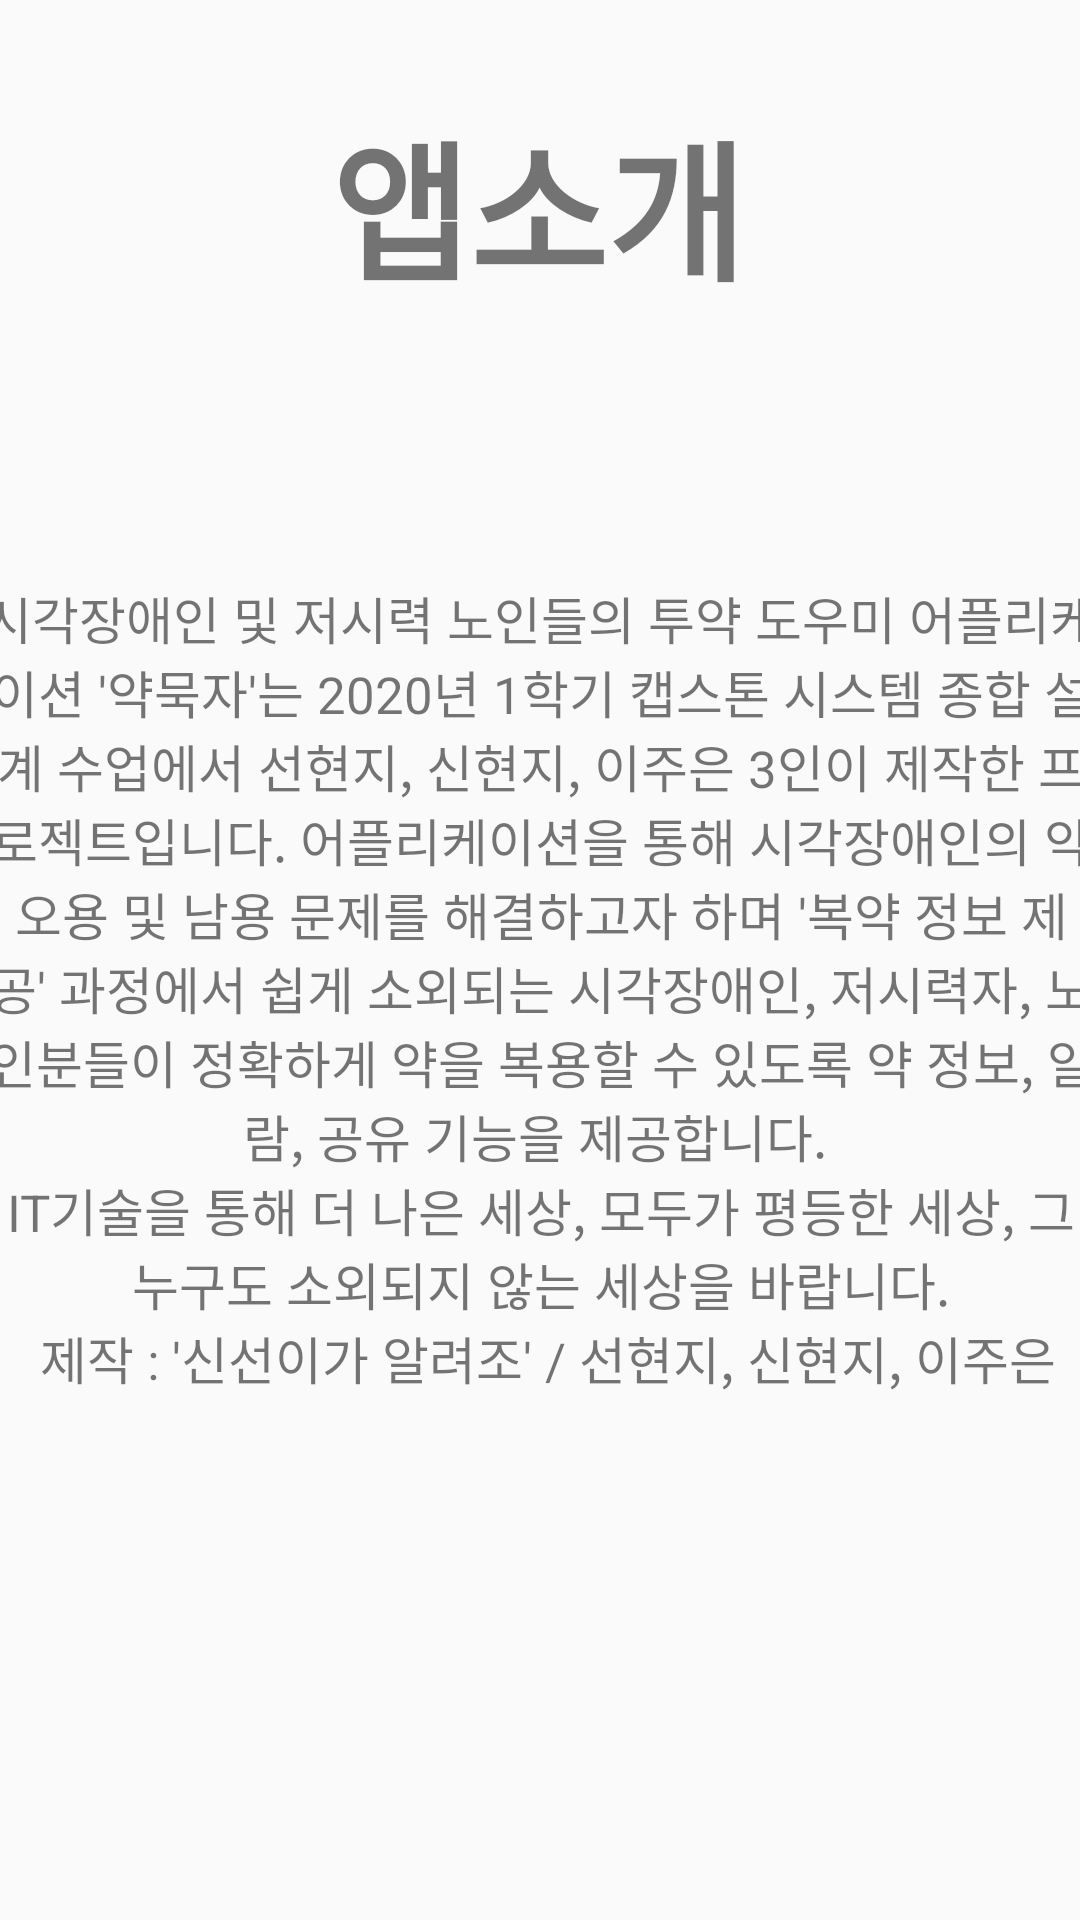

Reconstruct the res/layout file that produces this screen, plus the resources it refers to.
<!-- AndroidManifest.xml: application theme AppTheme -->
<!-- res/layout/activity_introduction.xml -->
<?xml version="1.0" encoding="utf-8"?>
<androidx.constraintlayout.widget.ConstraintLayout
    xmlns:android="http://schemas.android.com/apk/res/android"
    xmlns:app="http://schemas.android.com/apk/res-auto"
    xmlns:tools="http://schemas.android.com/tools"
    android:layout_width="match_parent"
    android:layout_height="match_parent">

    <TextView
        android:id="@+id/textView10"
        android:layout_width="372dp"
        android:layout_height="317dp"
        android:layout_marginBottom="152dp"
        android:gravity="center"
        android:text="@string/mymediintroduction"
        android:textSize="17sp"
        app:layout_constraintBottom_toBottomOf="parent"
        app:layout_constraintEnd_toEndOf="parent"
        app:layout_constraintStart_toStartOf="parent"
        app:layout_constraintTop_toBottomOf="@+id/textView11"
        app:layout_constraintVertical_bias="1.0" />

    <TextView
        android:id="@+id/textView11"
        android:layout_width="wrap_content"
        android:layout_height="0dp"
        android:layout_marginTop="32dp"
        android:gravity="center"
        android:text="앱소개"
        android:textSize="50sp"
        android:textStyle="bold"
        app:layout_constraintEnd_toEndOf="parent"
        app:layout_constraintHorizontal_bias="0.497"
        app:layout_constraintStart_toStartOf="parent"
        app:layout_constraintTop_toTopOf="parent" />
</androidx.constraintlayout.widget.ConstraintLayout>
<!-- resources referenced by this layout -->
<resources>
  <string name="mymediintroduction">시각장애인 및 저시력 노인들의 투약 도우미 어플리케이션 "'"약묵자"'"는
          2020년 1학기 캡스톤 시스템 종합 설계 수업에서 선현지, 신현지, 이주은 3인이 제작한 프로젝트입니다.
          어플리케이션을 통해 시각장애인의 약 오용 및 남용 문제를 해결하고자 하며 "'"복약 정보 제공"'" 과정에서 쉽게 소외되는
          시각장애인, 저시력자, 노인분들이 정확하게 약을 복용할 수 있도록
      약 정보, 알람, 공유 기능을 제공합니다. \nIT기술을 통해 더 나은 세상, 모두가 평등한 세상, 그 누구도 소외되지 않는 세상을 바랍니다.\n
      제작 : "'"신선이가 알려조"'"  / 선현지, 신현지, 이주은
      </string>
  <style name="AppTheme" parent="Theme.AppCompat.Light.DarkActionBar">
          
          <item name="colorPrimary">@color/colorPrimary</item>
          <item name="colorPrimaryDark">@color/colorPrimaryDark</item>
          <item name="colorAccent">@color/colorAccent</item>
      </style>
  <!-- not gathered from this repository: default colours our renderer supplied (Android Studio template values) -->
  <color name="colorPrimary">#FF6200EE</color>
  <color name="colorPrimaryDark">#FF3700B3</color>
  <color name="colorAccent">#FF03DAC5</color>
</resources>
